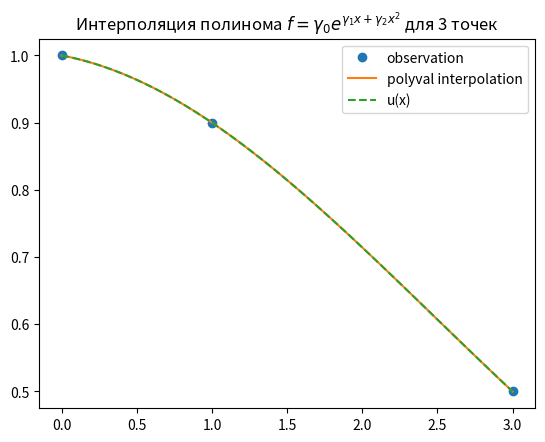

Source code (Python):

import numpy as np
from scipy.interpolate import lagrange
from numpy import polyval
import matplotlib.pyplot as plt

def u(x, g0, g1, g2):
    return g0 * np.exp(g1 * x + g2 * x ** 2)

x_observed = np.array([0, 1, 3])
u_observed = np.array([1, 0.9, 0.5])
ln_u = np.log(u_observed)


x = np.linspace(0, 3, 100)
poly = lagrange(x_observed, ln_u)
coef_s = poly.coef
gamma0 = np.exp(coef_s[2])
gamma1 = coef_s[1]
gamma2 = coef_s[0]
print(gamma0, gamma1, gamma2)
y = np.exp(polyval(poly.coef, x))
real_y = u(x, gamma0, gamma1, gamma2)

plt.plot(x_observed, u_observed, "o", label="observation")
plt.plot(x, y, label="polyval interpolation")
plt.plot(x, real_y, '--', label="u(x)")

plt.title(r'Интерполяция полинома $f=\gamma_0e^{\gamma_1x+\gamma_2x^2}$ для 3 точек')
plt.legend()
plt.savefig('1_interpolation.png', dpi=300)
plt.show()
